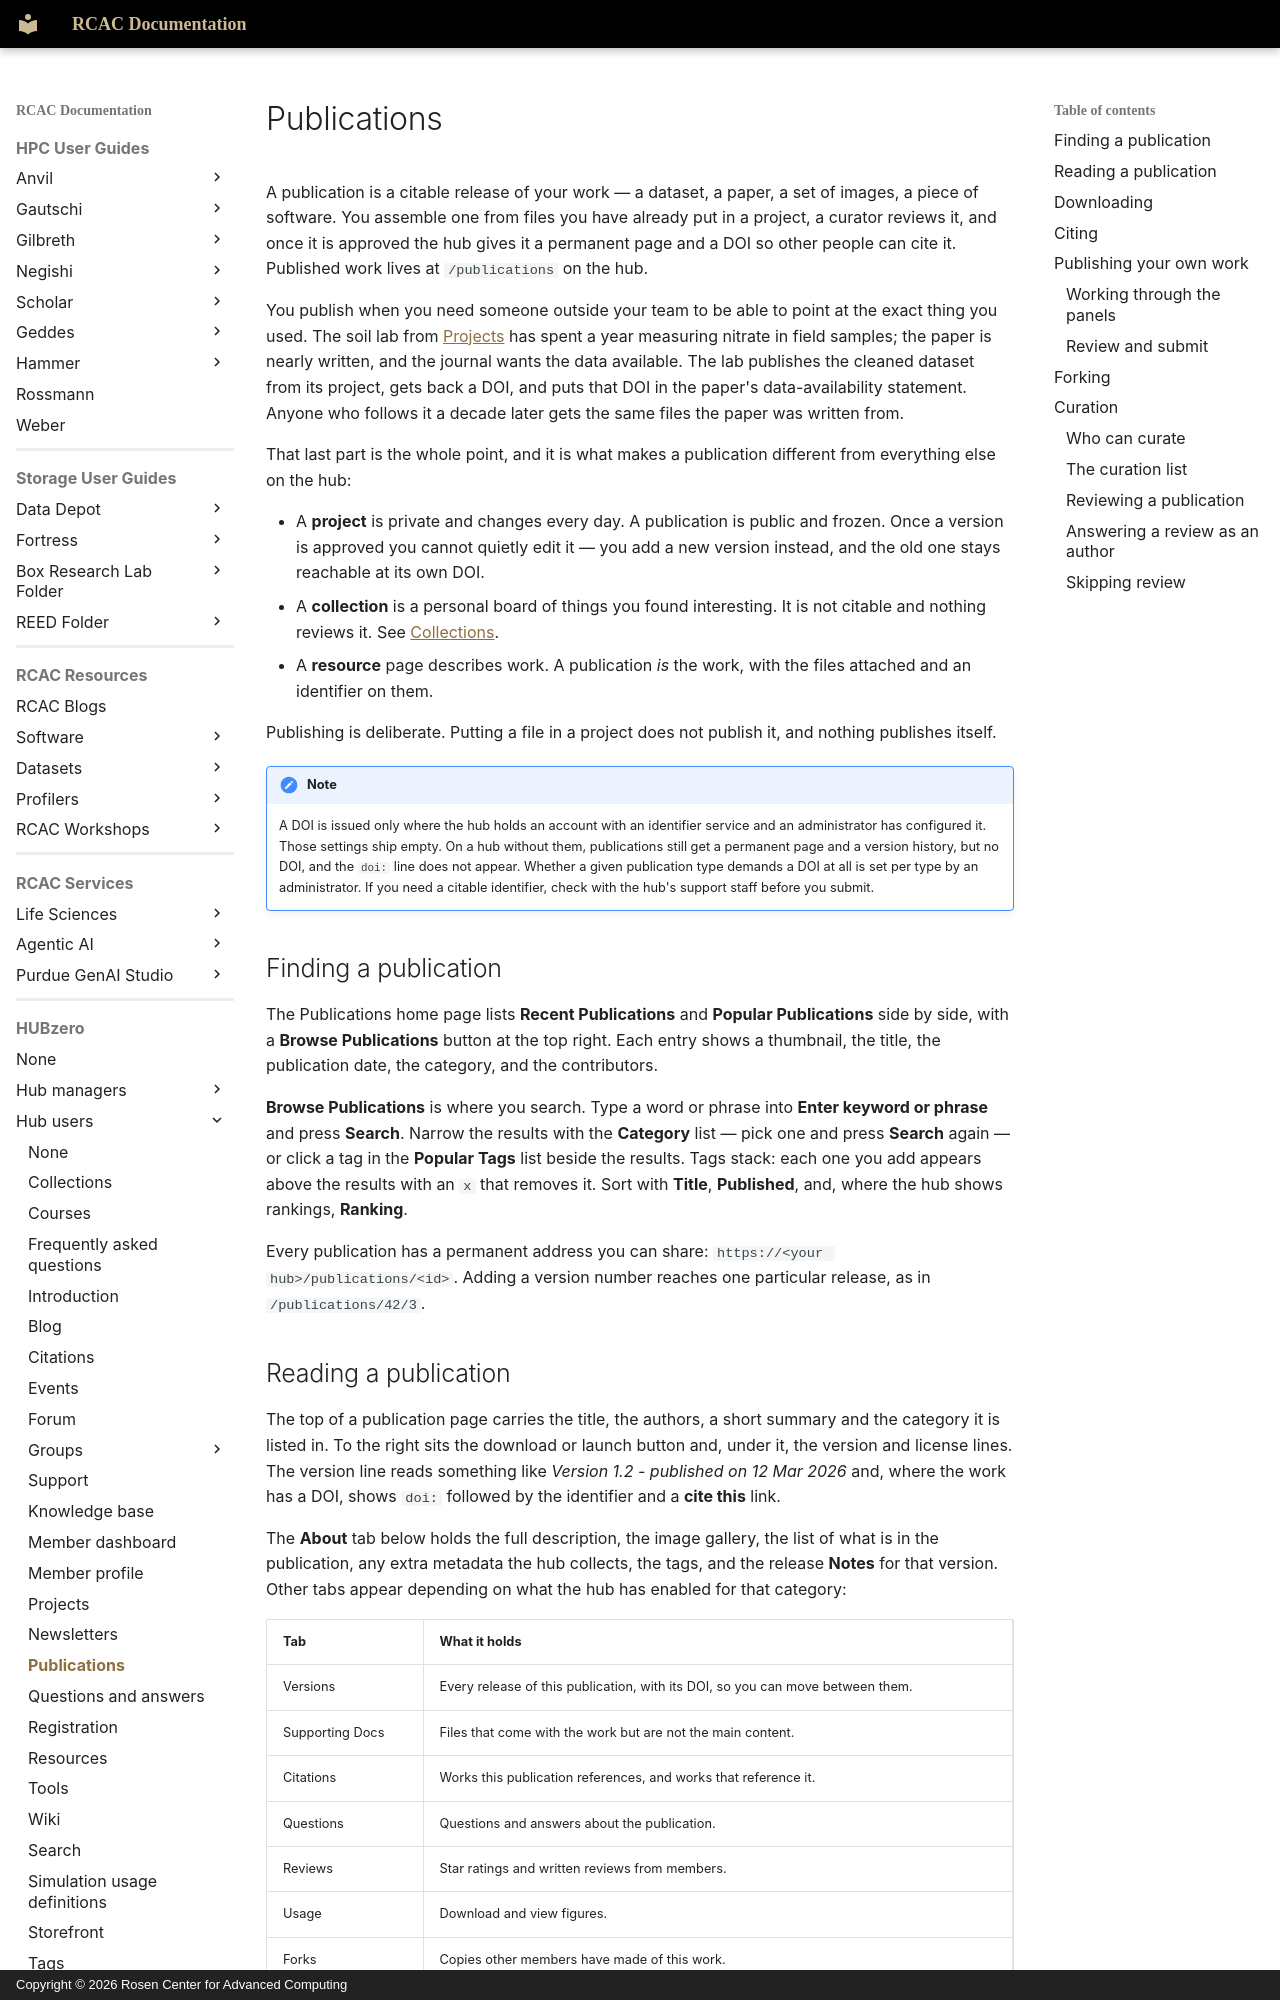

repository: PurdueRCAC/RCAC-Docs · page: hubzero/users/publications/index.html · generator: mkdocs · copyright: Copyright © 2026 Rosen Center for Advanced Computing

---
tags:
- HUBzero
render_macros: false
hubzero:
  upstream: docs/users/18-publications.md
  commit: 9c1a8c678002bdfb41860f90915a3589ab60339e
  status: rewritten
  reviewed-against: 2.4-main @ 42a7a5b5c7
  reviewed: '2026-09-10'
  source: https://help.hubzero.org/documentation/240/users/publications
---

# Publications

A publication is a citable release of your work — a dataset, a paper, a set
of images, a piece of software. You assemble one from files you have already
put in a project, a curator reviews it, and once it is approved the hub gives
it a permanent page and a DOI so other people can cite it. Published work
lives at `/publications` on the hub.

You publish when you need someone outside your team to be able to point at
the exact thing you used. The soil lab from [Projects](projects.md) has
spent a year measuring nitrate in field samples; the paper is nearly
written, and the journal wants the data available. The lab publishes the
cleaned dataset from its project, gets back a DOI, and puts that DOI in the
paper's data-availability statement. Anyone who follows it a decade later
gets the same files the paper was written from.

That last part is the whole point, and it is what makes a publication
different from everything else on the hub:

- A **project** is private and changes every day. A publication is public
    and frozen. Once a version is approved you cannot quietly edit it — you
    add a new version instead, and the old one stays reachable at its own DOI.
- A **collection** is a personal board of things you found interesting. It
    is not citable and nothing reviews it. See
    [Collections](collections.md).
- A **resource** page describes work. A publication *is* the work, with the
    files attached and an identifier on them.

Publishing is deliberate. Putting a file in a project does not publish it,
and nothing publishes itself.

!!! note
    A DOI is issued only where the hub holds an account with an
    identifier service and an administrator has configured it. Those settings
    ship empty. On a hub without them, publications still get a permanent page
    and a version history, but no DOI, and the `doi:` line does not appear.
    Whether a given publication type demands a DOI at all is set per type by
    an administrator. If you need a citable identifier, check with the hub's
    support staff before you submit.

## Finding a publication

The Publications home page lists **Recent Publications** and **Popular
Publications** side by side, with a **Browse Publications** button at the top
right. Each entry shows a thumbnail, the title, the publication date, the
category, and the contributors.

**Browse Publications** is where you search. Type a word or phrase into
**Enter keyword or phrase** and press **Search**. Narrow the results with the
**Category** list — pick one and press **Search** again — or click a tag in
the **Popular Tags** list beside the results. Tags stack: each one you add
appears above the results with an `x` that removes it. Sort with **Title**,
**Published**, and, where the hub shows rankings, **Ranking**.

Every publication has a permanent address you can share:
`https://<your hub>/publications/<id>`. Adding a version number reaches one
particular release, as in `/publications/42/3`.
